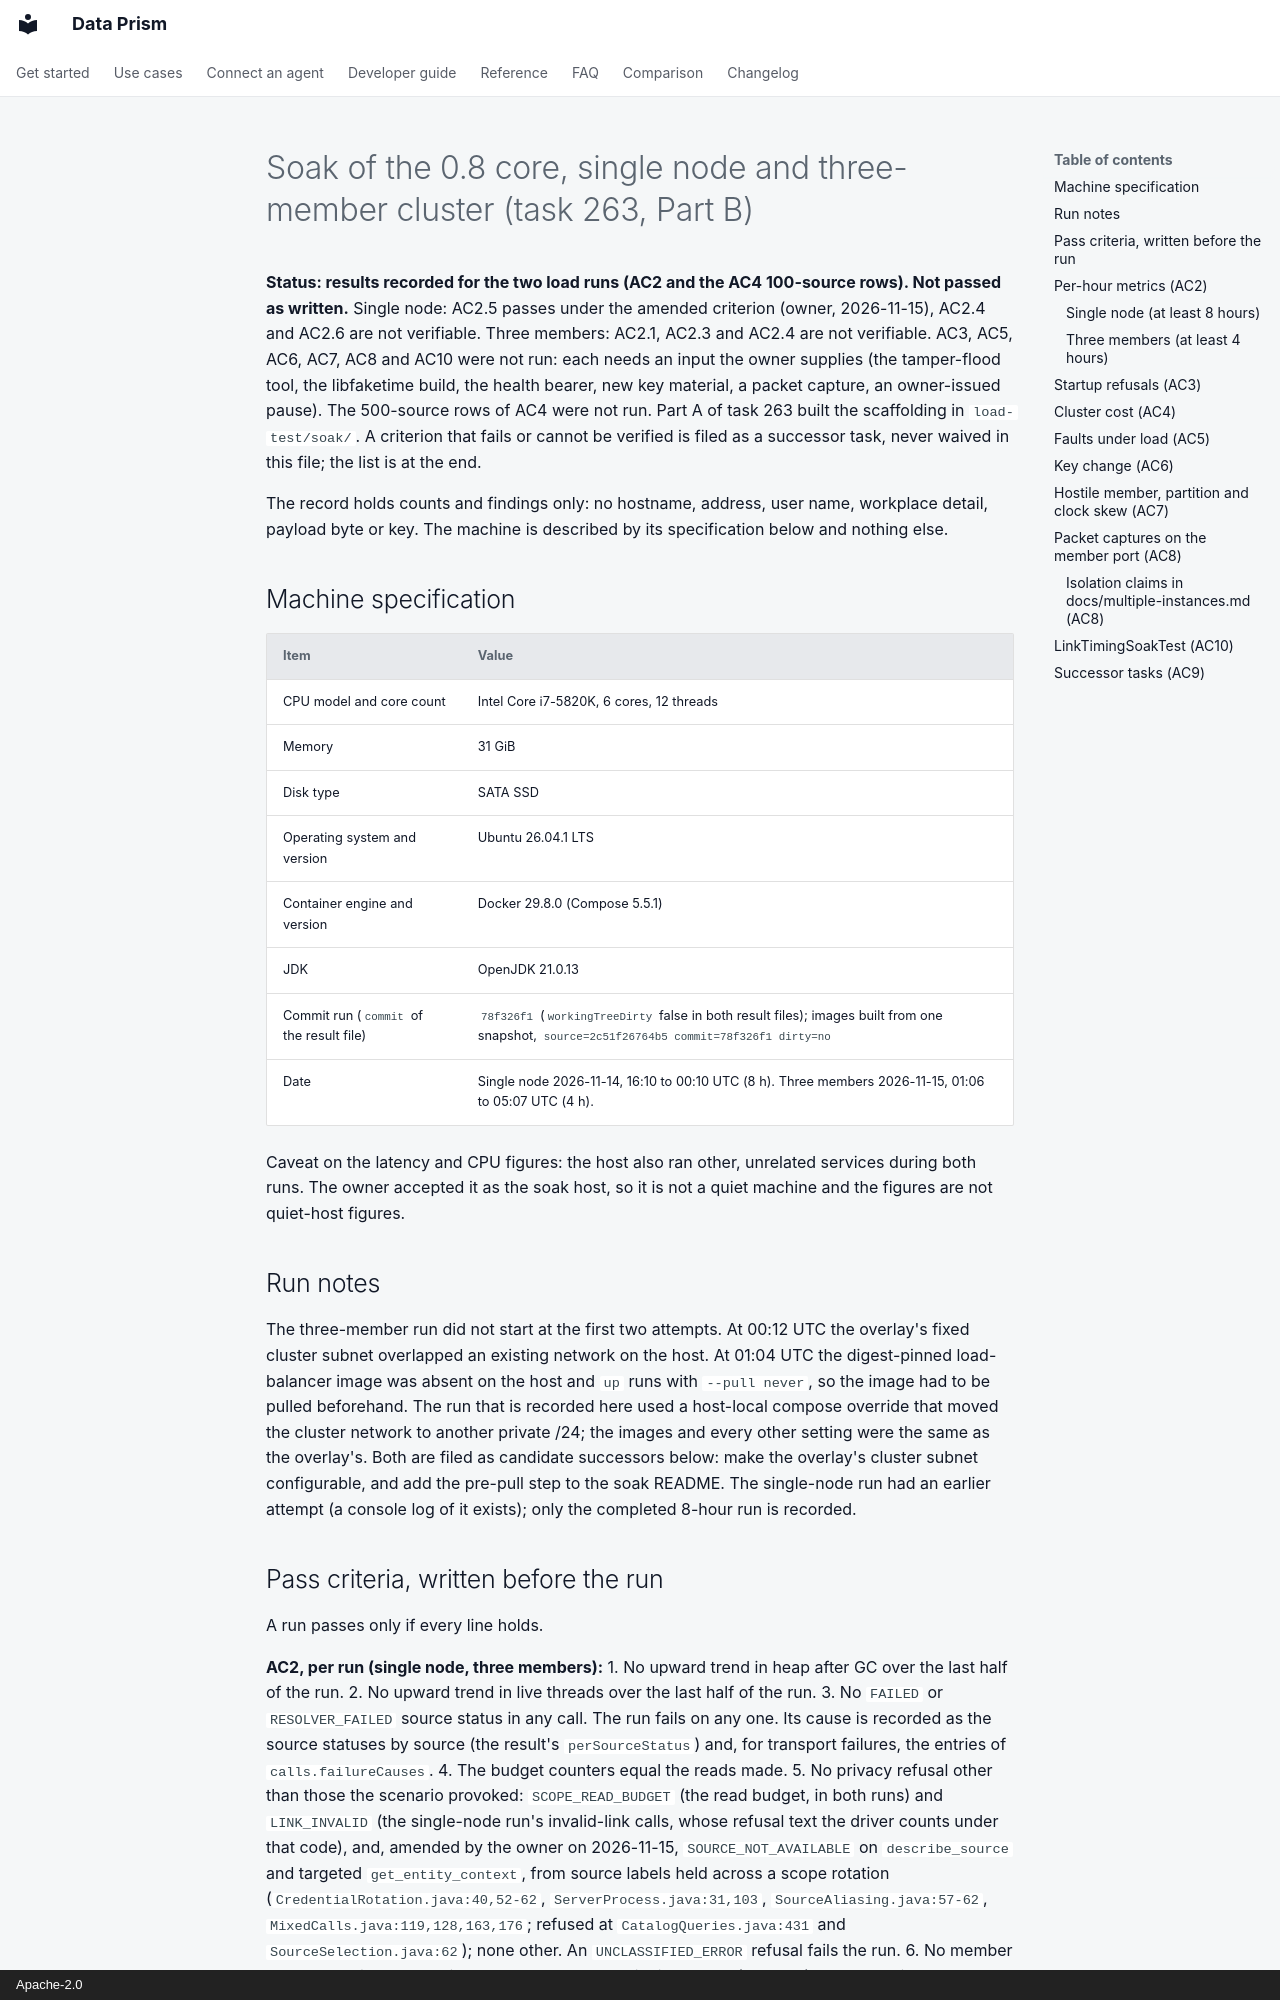

repository: AindriuB/data-prism · page: plan/perf/soak-0.8/index.html · generator: mkdocs · copyright: Apache-2.0

# Soak of the 0.8 core, single node and three-member cluster (task 263, Part B)

**Status: results recorded for the two load runs (AC2 and the AC4 100-source rows). Not passed as written.**
Single node: AC2.5 passes under the amended criterion (owner, 2026-11-15), AC2.4 and AC2.6 are not verifiable. Three members: AC2.1, AC2.3 and AC2.4 are not
verifiable. AC3, AC5, AC6, AC7, AC8 and AC10 were not run: each needs an input the owner supplies (the tamper-flood
tool, the libfaketime build, the health bearer, new key material, a packet capture, an owner-issued pause). The
500-source rows of AC4 were not run. Part A of task 263 built the scaffolding in `load-test/soak/`. A criterion that
fails or cannot be verified is filed as a successor task, never waived in this file; the list is at the end.

The record holds counts and findings only: no hostname, address, user name, workplace detail, payload
byte or key. The machine is described by its specification below and nothing else.

## Machine specification

| Item | Value |
|---|---|
| CPU model and core count | Intel Core i7-5820K, 6 cores, 12 threads |
| Memory | 31 GiB |
| Disk type | SATA SSD |
| Operating system and version | Ubuntu 26.04.1 LTS |
| Container engine and version | Docker 29.8.0 (Compose 5.5.1) |
| JDK | OpenJDK 21.0.13 |
| Commit run (`commit` of the result file) | `78f326f1` (`workingTreeDirty` false in both result files); images built from one snapshot, `source=2c51f26764b5 commit=78f326f1 dirty=no` |
| Date | Single node 2026-11-14, 16:10 to 00:10 UTC (8 h). Three members 2026-11-15, 01:06 to 05:07 UTC (4 h). |

Caveat on the latency and CPU figures: the host also ran other, unrelated services during both runs. The owner
accepted it as the soak host, so it is not a quiet machine and the figures are not quiet-host figures.

## Run notes

The three-member run did not start at the first two attempts. At 00:12 UTC the overlay's fixed cluster subnet
overlapped an existing network on the host. At 01:04 UTC the digest-pinned load-balancer image was absent on the
host and `up` runs with `--pull never`, so the image had to be pulled beforehand. The run that is recorded here
used a host-local compose override that moved the cluster network to another private /24; the images and every
other setting were the same as the overlay's. Both are filed as candidate successors below: make the overlay's
cluster subnet configurable, and add the pre-pull step to the soak README. The single-node run had an earlier
attempt (a console log of it exists); only the completed 8-hour run is recorded.
